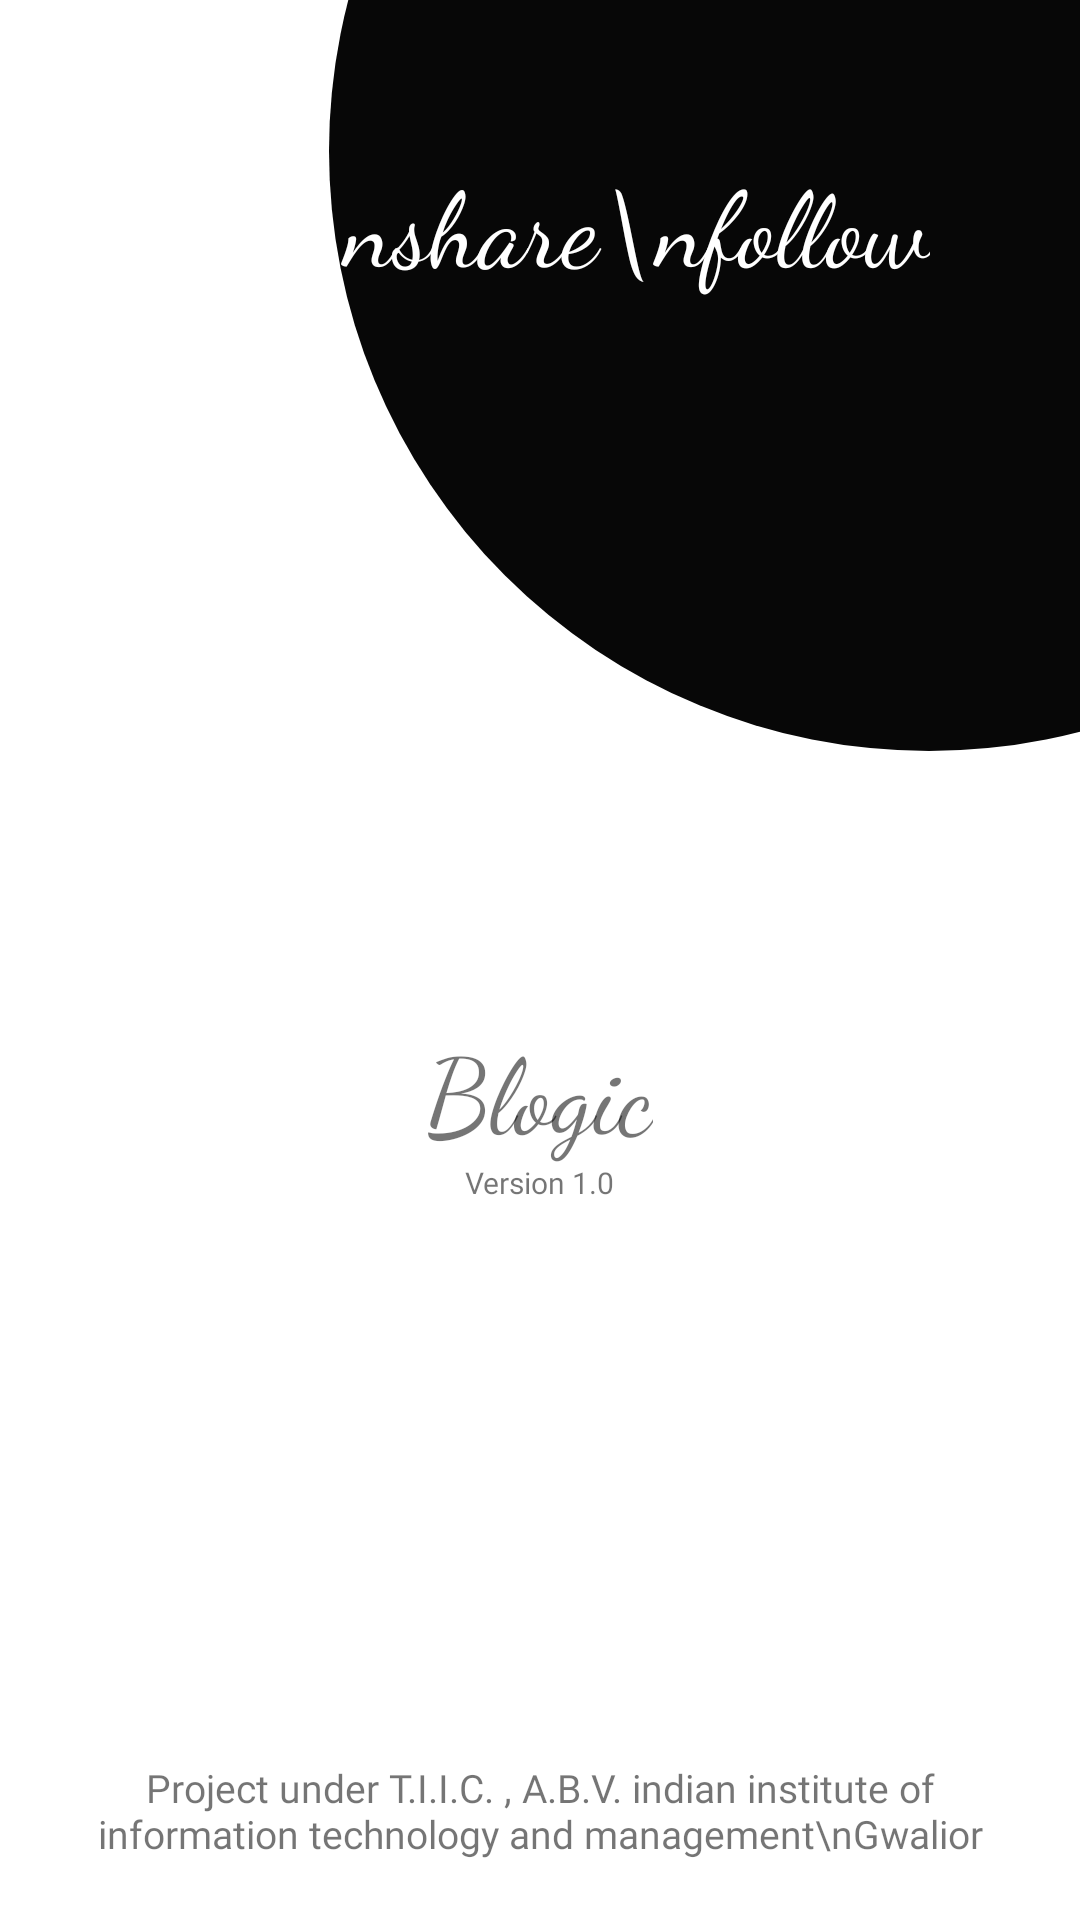

The Android layout XML behind this screen, and the referenced resources:
<!-- AndroidManifest.xml: application theme AppTheme -->
<!-- res/layout/activity_main.xml -->
<?xml version="1.0" encoding="utf-8"?>
<RelativeLayout xmlns:android="http://schemas.android.com/apk/res/android"
    xmlns:app="http://schemas.android.com/apk/res-auto"
    xmlns:tools="http://schemas.android.com/tools"
    android:layout_width="match_parent"
    android:layout_height="match_parent"
    tools:context=".MainActivity">


   <ImageView
       android:layout_width="400dp"
       android:layout_height="400dp"
       android:layout_alignParentRight="true"
       android:layout_alignParentTop="true"
       android:layout_marginRight="-150dp"
       android:layout_marginTop="-150dp"
       android:background="@drawable/circle"
       >
   </ImageView>

   <TextView
       android:layout_width="wrap_content"
       android:layout_height="wrap_content"
       android:layout_alignParentRight="true"
       android:layout_alignParentTop="true"
       android:layout_marginTop="50dp"
       android:layout_marginRight="50dp"
       android:textColor="@color/white"
       android:fontFamily="cursive"
       android:text="Create\nshare\nfollow"
       android:textSize="35dp">
   </TextView>


   <LinearLayout
       android:layout_width="wrap_content"
       android:layout_height="wrap_content"
       android:orientation="vertical"
       android:gravity="center"
       android:layout_centerInParent="true">

      <ImageView
          android:layout_width="100dp"
          android:layout_height="100dp"
          android:scaleType="fitXY"
          android:src="@drawable/splash_screen"
          android:id="@+id/image">

      </ImageView>

      <TextView
          android:id="@+id/text"
          android:layout_width="wrap_content"
          android:layout_height="wrap_content"
          android:layout_centerHorizontal="true"
          android:layout_centerVertical="true"
          android:fontFamily="cursive"
          android:text="Blogic"
          android:textSize="35dp">

      </TextView>

   <TextView
       android:layout_width="wrap_content"
       android:layout_height="wrap_content"
       android:fontFamily="@font/poppins"
       android:textSize="10dp"
       android:text="Version 1.0">
   </TextView>

   </LinearLayout>

   <TextView
       android:layout_width="wrap_content"
       android:layout_height="wrap_content"
       android:layout_centerHorizontal="true"
       android:fontFamily="@font/poppins"
       android:layout_margin="20dp"
       android:gravity="center"
       android:text="Project under T.I.I.C. , A.B.V. indian institute of information technology and management\nGwalior"
       android:layout_alignParentBottom="true"
       android:textSize="13dp">

   </TextView>
</RelativeLayout>
<!-- resources referenced by this layout -->
<resources>
  <color name="white">#FFFFFF</color>
  <!-- drawable circle (drawable) -->
  <?xml version="1.0" encoding="utf-8"?>
  <shape xmlns:android="http://schemas.android.com/apk/res/android"
      android:shape="oval"
      >
      <size android:height="10dp"
          android:width="10dp">
  
      </size>
      <solid android:color="@color/black">
  
  
      </solid>
  </shape>
  <!-- drawable splash_screen (drawable) -->
  <?xml version="1.0" encoding="utf-8"?>
  <transition xmlns:android="http://schemas.android.com/apk/res/android">
  
  
      <item android:drawable="@color/white">
  
      </item>
      <item android:drawable="@drawable/blogic">
      </item>
  
  
  </transition>
  <style name="AppTheme" parent="Theme.MaterialComponents.Light.NoActionBar">
          
          <item name="colorPrimary">@color/black</item>
          <item name="colorPrimaryDark">@color/black</item>
          <item name="colorAccent">@color/colorAccent</item>
      </style>
  <color name="black">#070707</color>
  <color name="colorAccent">#070707</color>
</resources>
